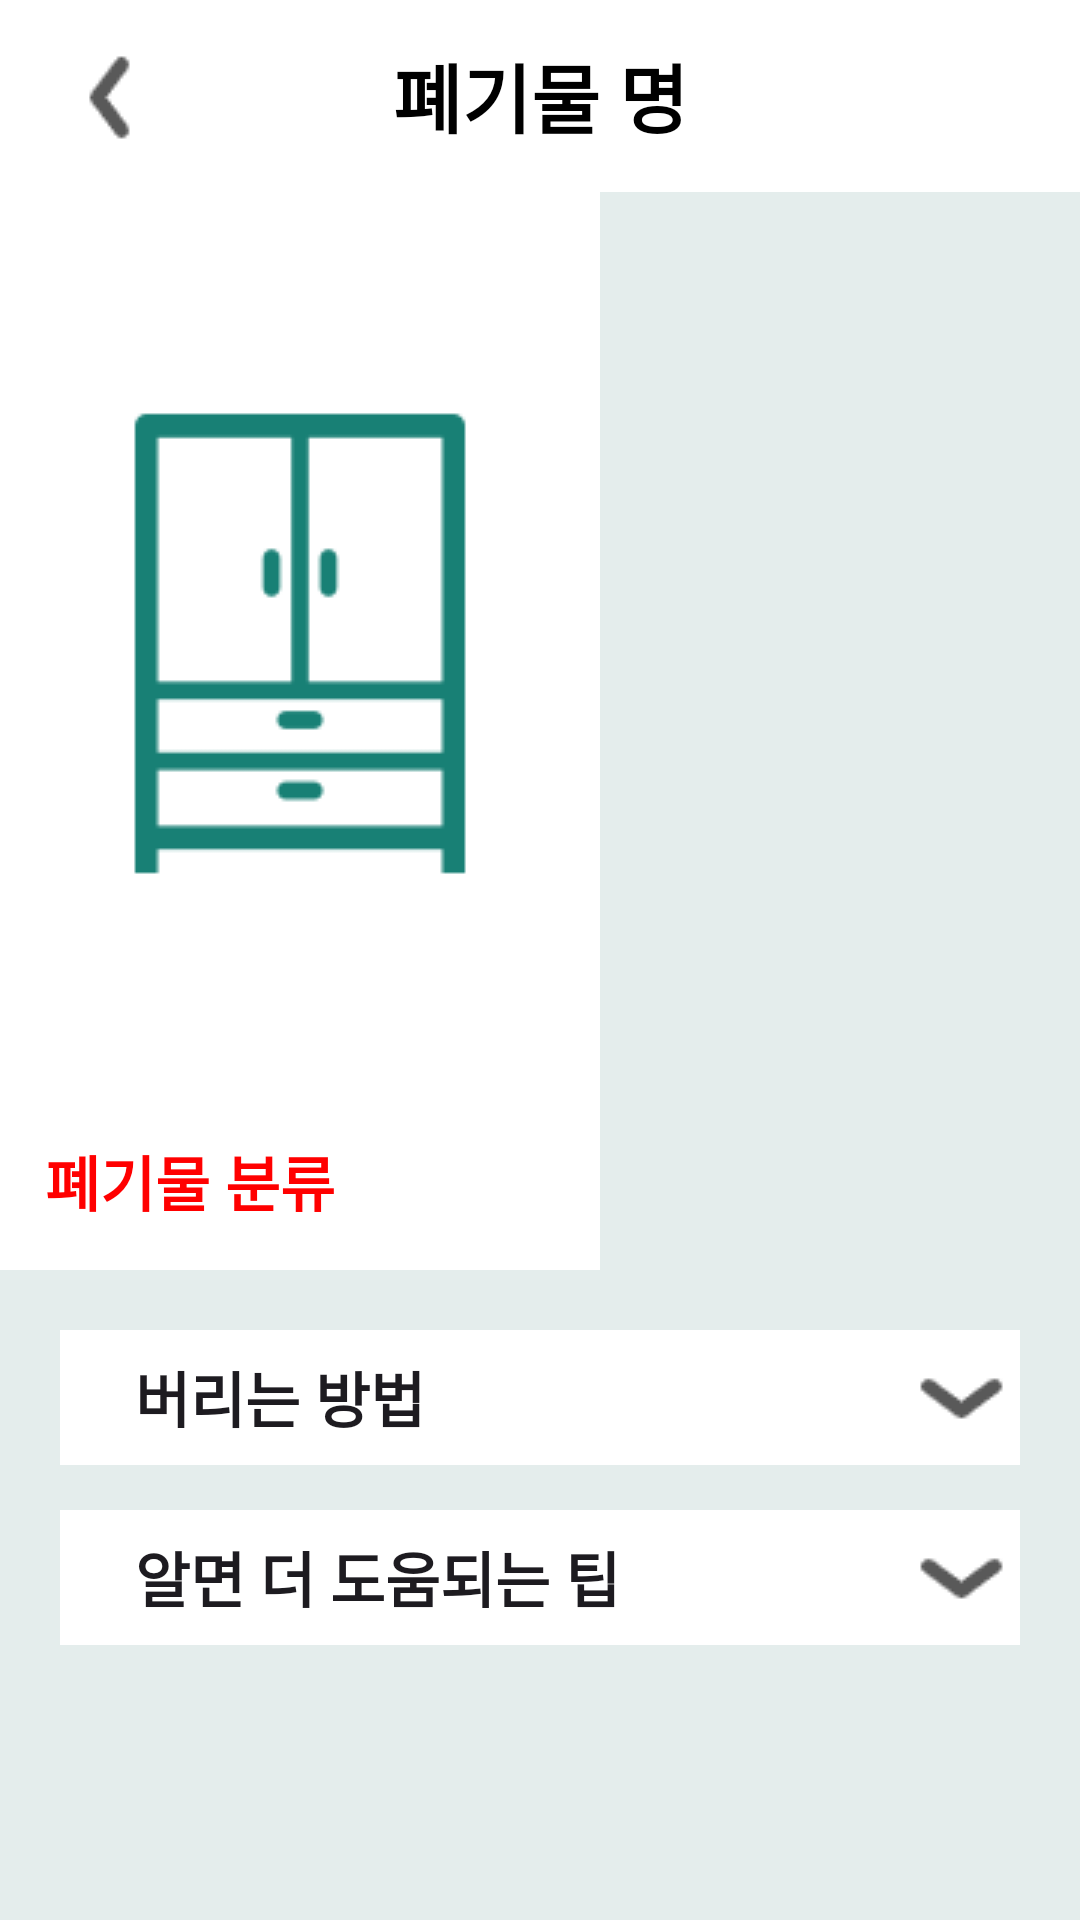

Produce the Android XML layout that renders to this screen, including the resource entries it uses.
<!-- AndroidManifest.xml: application theme Theme.BlisgoProject -->
<!-- res/layout/activity_product_main.xml -->
<?xml version="1.0" encoding="utf-8"?>
<LinearLayout xmlns:android="http://schemas.android.com/apk/res/android"
    xmlns:app="http://schemas.android.com/apk/res-auto"
    xmlns:tools="http://schemas.android.com/tools"
    android:layout_width="match_parent"
    android:layout_height="match_parent"
    tools:context=".product.ProductMain"
    android:orientation="vertical"
    android:background="#e4edec">

    <androidx.appcompat.widget.Toolbar
        android:id="@+id/appBar"
        android:layout_width="match_parent"
        android:layout_height="?attr/actionBarSize"
        android:background="#ffffff">

        <ImageView
            android:id="@+id/backKey"
            android:layout_width="wrap_content"
            android:layout_height="wrap_content"
            android:src="@drawable/backkeymain"/>
        
        <TextView
            android:id="@+id/productTitle"
            android:layout_width="wrap_content"
            android:layout_height="wrap_content"
            android:layout_gravity="center_horizontal"
            android:text="폐기물 명"
            android:textStyle="bold"
            android:textColor="@color/black"
            android:textSize="25sp"/>

    </androidx.appcompat.widget.Toolbar>

    <LinearLayout
        android:layout_width="wrap_content"
        android:layout_height="wrap_content"
        android:orientation="vertical"
        android:background="#ffffff">

    <ImageView
            android:id="@+id/productImage"
            android:layout_width="match_parent"
            android:layout_height="300dp"
            android:src="@drawable/furniture"
            android:background="#ffffff" />
        <TextView
            android:id="@+id/pclass"
            android:layout_width="match_parent"
            android:layout_height="wrap_content"
            android:text="폐기물 분류"
            android:textStyle="bold"
            android:textColor="#ff0000"
            android:textSize="20sp"
            android:layout_gravity="start|bottom"
            android:layout_margin="15dp"
            android:background="#ffffff" />

    </LinearLayout>

    <LinearLayout
        android:layout_width="match_parent"
        android:layout_height="wrap_content"
        android:orientation="vertical">

        <TextView
            android:id="@+id/titleTxt1"
            android:layout_width="match_parent"
            android:layout_height="45dp"
            android:layout_marginStart="20dp"
            android:layout_marginTop="20dp"
            android:layout_marginEnd="20dp"
            android:background="#ffffff"
            android:clickable="true"
            android:focusable="true"
            android:gravity="center_vertical"
            android:onClick="toggleTextExpansion"
            android:text="     버리는 방법"
            android:textSize="20sp"
            android:textStyle="bold"
            android:layout_marginBottom="15dp"
            android:drawableRight="@drawable/underkey"/>

        <ScrollView
            android:layout_width="match_parent"
            android:layout_height="wrap_content"
            android:fillViewport="true">
        <TextView
            android:id="@+id/contentTxt1"
            android:layout_width="match_parent"
            android:layout_height="wrap_content"
            android:text="본문 내용"
            android:textStyle="bold"
            android:textSize="15sp"
            android:background="#ffffff"
            android:layout_marginLeft="20dp"
            android:layout_marginRight="20dp"
            android:paddingLeft="20dp"
            android:paddingRight="20dp"
            android:visibility="gone"
            android:layout_marginBottom="15dp"/>
        </ScrollView>
    </LinearLayout>

    <LinearLayout
        android:layout_width="match_parent"
        android:layout_height="wrap_content"
        android:orientation="vertical">

        <TextView
            android:id="@+id/titleTxt2"
            android:layout_width="match_parent"
            android:layout_height="45dp"
            android:gravity="center_vertical"
            android:text="     알면 더 도움되는 팁"
            android:textStyle="bold"
            android:textSize="20sp"
            android:clickable="true"
            android:focusable="true"
            android:onClick="toggleTextExpansion"
            android:background="#ffffff"
            android:layout_marginLeft="20dp"
            android:layout_marginRight="20dp"
            android:drawableRight="@drawable/underkey"/>

        <ScrollView
            android:layout_width="match_parent"
            android:layout_height="wrap_content"
            android:fillViewport="true">
        <TextView
            android:id="@+id/contentTxt2"
            android:layout_width="match_parent"
            android:layout_height="wrap_content"
            android:text="본문 내용"
            android:textStyle="bold"
            android:textSize="15sp"
            android:background="#ffffff"
            android:layout_marginLeft="20dp"
            android:layout_marginRight="20dp"
            android:paddingLeft="20dp"
            android:paddingRight="20dp"
            android:visibility="gone"
            android:layout_marginBottom="15dp"/>
        </ScrollView>
    </LinearLayout>



</LinearLayout>
<!-- resources referenced by this layout -->
<resources>
  <color name="black">#FF000000</color>
  <!-- drawable backkeymain: png bitmap (drawable, 625 bytes) -->
  <!-- drawable furniture: png bitmap (drawable, 1163 bytes) -->
  <!-- drawable underkey: png bitmap (drawable, 599 bytes) -->
  <style name="Theme.BlisgoProject" parent="Base.Theme.BlisgoProject" />
  <style name="Base.Theme.BlisgoProject" parent="Theme.Material3.DayNight.NoActionBar">
          
          
  
          <item name="colorPrimary">#403d3d</item>#e4edec/#000000
  
          <item name="android:textViewStyle">@style/customTextViewFontStyle</item>
          <item name="android:buttonStyle">@style/customButtonFontStyle</item>
          <item name="android:editTextStyle">@style/customEditTextFontStyle</item>
  
  
  
  
          
          <item name="colorOnPrimary">@color/white</item>
  
  
  
          <item name="android:statusBarColor" tools:targetApi="l">#00000000</item>
          <item name="android:windowLightStatusBar" tools:targetApi="m">true</item>
      </style>
  <color name="white">#FFFFFFFF</color>
</resources>
